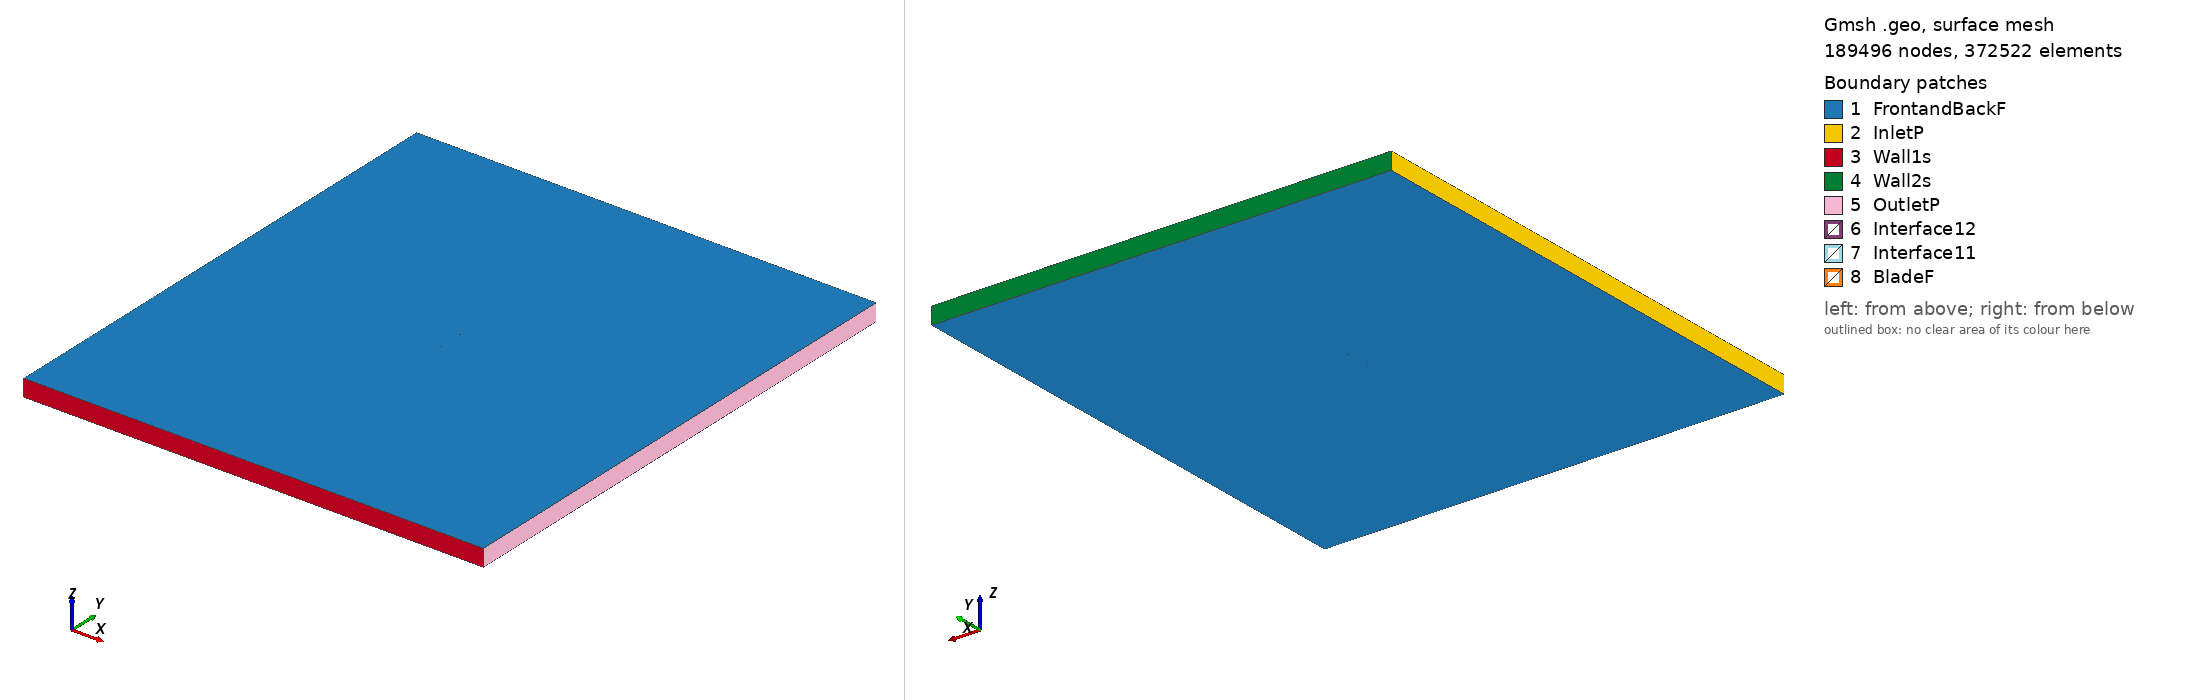

Gmsh geometry script, surface-meshed: 189496 nodes, 372522 surface elements. Boundary patches (legend numbers): 1 FrontandBackF, 2 InletP, 3 Wall1s, 4 Wall2s, 5 OutletP, 6 Interface12, 7 Interface11, 8 BladeF. Left view from above one corner, right view from below the opposite corner. Legend entries are the model's physical surfaces. The drawing asked Gmsh for element sizes between 1% and 20% of the model's largest extent; the script's own settings can give other sizes.

=== goe372_tsr_1.2757_aoa_-1.085.geo (drawn) ===
SetFactory("OpenCASCADE");

Point(1) = {0.074954, 0.741860, 0, 1.0};
Point(2) = {0.067688, 0.742979, 0, 1.0};
Point(3) = {0.051749, 0.745193, 0, 1.0};
Point(4) = {0.035818, 0.747166, 0, 1.0};
Point(5) = {0.019897, 0.748745, 0, 1.0};
Point(6) = {0.003999, 0.749611, 0, 1.0};
Point(7) = {-0.011885, 0.750000, 0, 1.0};
Point(8) = {-0.027741, 0.749438, 0, 1.0};
Point(9) = {-0.043557, 0.747686, 0, 1.0};
Point(10) = {-0.051459, 0.746442, 0, 1.0};
Point(11) = {-0.059339, 0.744666, 0, 1.0};
Point(12) = {-0.063273, 0.743516, 0, 1.0};
Point(13) = {-0.067193, 0.741967, 0, 1.0};
Point(14) = {-0.071104, 0.740103, 0, 1.0};
Point(15) = {-0.073053, 0.738932, 0, 1.0};
Point(16) = {-0.074987, 0.737286, 0, 1.0};
Point(17) = {-0.072961, 0.735918, 0, 1.0};
Point(18) = {-0.070967, 0.735583, 0, 1.0};
Point(19) = {-0.066997, 0.735546, 0, 1.0};
Point(20) = {-0.063040, 0.735903, 0, 1.0};
Point(21) = {-0.059086, 0.736341, 0, 1.0};
Point(22) = {-0.051179, 0.737297, 0, 1.0};
Point(23) = {-0.043269, 0.738172, 0, 1.0};
Point(24) = {-0.027441, 0.739607, 0, 1.0};
Point(25) = {-0.011601, 0.740644, 0, 1.0};
Point(26) = {0.004254, 0.741207, 0, 1.0};
Point(27) = {0.020121, 0.741372, 0, 1.0};
Point(28) = {0.035995, 0.741300, 0, 1.0};
Point(29) = {0.051875, 0.741069, 0, 1.0};
Point(30) = {0.067762, 0.740600, 0, 1.0};
Point(31) = {0.074982, 0.740382, 0, 1.0};
Point(32) = {-0.074954, -0.741860, 0, 1.0};
Point(33) = {-0.067688, -0.742979, 0, 1.0};
Point(34) = {-0.051749, -0.745193, 0, 1.0};
Point(35) = {-0.035818, -0.747166, 0, 1.0};
Point(36) = {-0.019897, -0.748745, 0, 1.0};
Point(37) = {-0.003999, -0.749611, 0, 1.0};
Point(38) = {0.011885, -0.750000, 0, 1.0};
Point(39) = {0.027741, -0.749438, 0, 1.0};
Point(40) = {0.043557, -0.747686, 0, 1.0};
Point(41) = {0.051459, -0.746442, 0, 1.0};
Point(42) = {0.059339, -0.744666, 0, 1.0};
Point(43) = {0.063273, -0.743516, 0, 1.0};
Point(44) = {0.067193, -0.741967, 0, 1.0};
Point(45) = {0.071104, -0.740103, 0, 1.0};
Point(46) = {0.073053, -0.738932, 0, 1.0};
Point(47) = {0.074987, -0.737286, 0, 1.0};
Point(48) = {0.072961, -0.735918, 0, 1.0};
Point(49) = {0.070967, -0.735583, 0, 1.0};
Point(50) = {0.066997, -0.735546, 0, 1.0};
Point(51) = {0.063040, -0.735903, 0, 1.0};
Point(52) = {0.059086, -0.736341, 0, 1.0};
Point(53) = {0.051179, -0.737297, 0, 1.0};
Point(54) = {0.043269, -0.738172, 0, 1.0};
Point(55) = {0.027441, -0.739607, 0, 1.0};
Point(56) = {0.011601, -0.740644, 0, 1.0};
Point(57) = {-0.004254, -0.741207, 0, 1.0};
Point(58) = {-0.020121, -0.741372, 0, 1.0};
Point(59) = {-0.035995, -0.741300, 0, 1.0};
Point(60) = {-0.051875, -0.741069, 0, 1.0};
Point(61) = {-0.067762, -0.740600, 0, 1.0};
Point(62) = {-0.074982, -0.740382, 0, 1.0};

// Lines: first blade (splines 1-4)
Spline(1) = {1:31};
Spline(2) = {31,1};

// Lines: second blade (splines 5-8)
Spline(3) = {32:62};
Spline(4) = {62,32};

// Outer domain (points 20001-4 and lines)
Point(63) = {-13.50000000, -15.00000000, 0, 1.0};
Point(64) = {-13.50000000, 15.00000000, 0, 1.0};
Point(65) = {13.50000000, 15.00000000, 0, 1.0};
Point(66) = {13.50000000, -15.00000000, 0, 1.0};
Line(11) = {63, 64};
Line(12) = {64, 65};
Line(13) = {65, 66};
Line(14) = {63, 66};

// Interface (between moving and stationary domain) (circles)
Circle(9) = {0, 0, 0, 0.80000000, 0, 2*Pi};
Circle(10) = {0, 0, 0, 0.80000000, 0, 2*Pi};

// Loops collect Lines/Splines/etc (blade1, blade2, domain, first circle)
Line Loop(1) = {1:2};
Line Loop(2) = {3:4};
Line Loop(3) = {11,12,13,-14};
Line Loop(4) = {9};

// BooleanDifference cuts out the circle/interface from the domain
Plane Surface(1) = {3};
Plane Surface(2) = {4};
BooleanDifference{ Surface{1}; Delete;}{ Surface{2}; Delete;}

// This one cuts out the blades from the inner circle/interface
Line Loop(6) = {10};
Plane Surface(5) = {6};
Plane Surface(6) = {1};
Plane Surface(7) = {2};
BooleanDifference{ Surface{5}; Delete;}{ Surface{6,7}; Delete;}

// extrude to 3rd dimension
Extrude {0, 0, 1} {Surface{1}; Surface{5}; Layers{1}; Recombine;}

// Physical Surfaces are the named boundaries (patches)
Physical Surface("Interface11") = {12};
Physical Surface("Interface12") = {10};

// sides of domain
Physical Surface("InletP") = {6};
Physical Surface("OutletP") = {9};

// top and bottom of domain
Physical Surface("Wall1s") = {7};
Physical Surface("Wall2s") = {8};

// Check FrontandBackF by ensuring there is nothing in the 3rd dimension
Physical Surface("FrontandBackF") = {1,11,5,17};
Physical Surface("BladeF") = {13:16};
Physical Volume("Turbine") = {2};
Physical Volume("Farfield") = {1};

// settings for airfoil boundary layer
Field[1] = BoundaryLayer;
Field[1].EdgesList = {1:4};
Field[1].hwall_n = 1e-3;
Field[1].thickness = 1.5e-2;
Field[1].ratio = 1.05;
Field[1].Quads = 1;
BoundaryLayer Field = 1;

// control points for mesh (blade and interface)
// floor((arc length / 1.5mm)/ 2) -> Transfinite Line
Transfinite Line {1,3} = 101 Using Progression 1;
Transfinite Line {2,4} = 2 Using Progression 1;
Transfinite Line {9, 15} = 800 Using Progression 1;

// For more information on gmsh syntax, visit http://gmsh.info/doc/texinfo/gmsh.html
